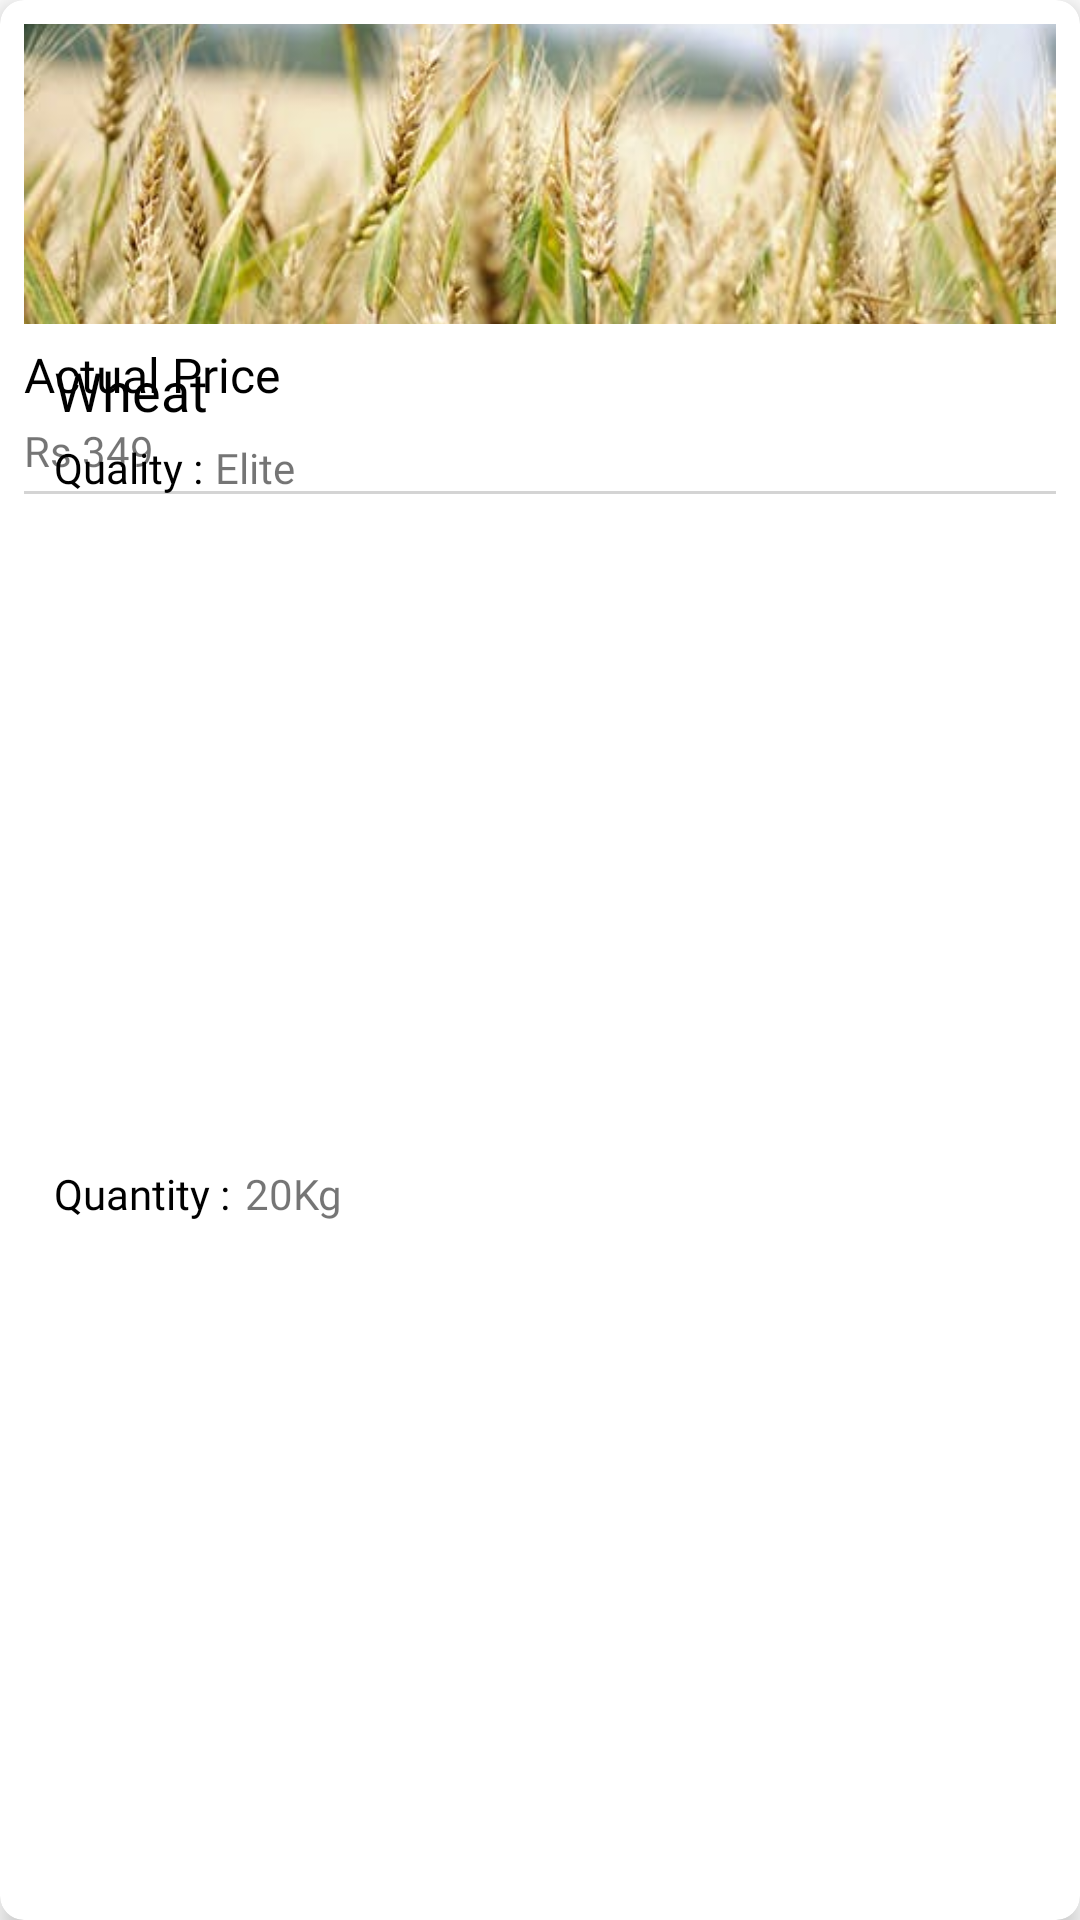

Layout XML and referenced resources for this Android screen:
<!-- AndroidManifest.xml: application theme AppTheme -->
<!-- res/layout/negotiated_price.xml -->
<?xml version="1.0" encoding="utf-8"?>
<androidx.cardview.widget.CardView xmlns:android="http://schemas.android.com/apk/res/android"
    xmlns:app="http://schemas.android.com/apk/res-auto"
    xmlns:tools="http://schemas.android.com/tools"
    android:id="@+id/cl"
    android:layout_width="match_parent"
    android:layout_height="wrap_content"
    android:layout_marginStart="16dp"
    android:layout_marginTop="8dp"
    android:layout_marginEnd="16dp"
    android:clickable="true"
    android:focusable="true"
    android:foreground="?attr/selectableItemBackgroundBorderless"
    app:cardCornerRadius="8dp"
    app:cardElevation="5dp">

    <androidx.constraintlayout.widget.ConstraintLayout
        android:layout_width="match_parent"
        android:layout_height="match_parent"
        android:paddingStart="8dp"
        android:paddingTop="8dp"
        android:paddingEnd="8dp"
        android:paddingBottom="8dp">

        <TextView
            android:id="@+id/tvBuyerName"
            android:layout_width="wrap_content"
            android:layout_height="wrap_content"
            android:fontFamily="@font/poppinsbold"
            android:text="Buyer Name"
            android:textSize="18sp"
            android:textStyle="bold"
            app:layout_constraintStart_toStartOf="parent"
            app:layout_constraintTop_toTopOf="parent" />

        <TextView
            android:id="@+id/tvPhone"
            android:layout_width="wrap_content"
            android:layout_height="wrap_content"
            android:layout_marginTop="5dp"
            android:text="Phone Number"
            app:layout_constraintStart_toStartOf="parent"
            app:layout_constraintTop_toBottomOf="@id/tvBuyerName" />

        <View
            android:id="@+id/view"
            android:layout_width="match_parent"
            android:layout_height="1dp"
            android:background="@android:color/darker_gray"
            app:layout_constraintEnd_toEndOf="parent"
            app:layout_constraintStart_toStartOf="parent"
            app:layout_constraintTop_toBottomOf="@id/tvPhone" />

        <View
            android:id="@+id/view2"
            android:layout_width="match_parent"
            android:layout_height="1dp"
            android:background="@android:color/darker_gray"
            app:layout_constraintEnd_toEndOf="parent"
            app:layout_constraintStart_toStartOf="parent"
            app:layout_constraintTop_toBottomOf="@id/view" />

        <TextView
            android:id="@+id/negotiated_price"
            android:layout_width="wrap_content"
            android:layout_height="wrap_content"
            android:layout_marginTop="5dp"
            android:fontFamily="@font/poppinsbold"
            android:text="Negotiated Price"
            android:textColor="@color/blackText"
            android:textSize="16sp"
            app:layout_constraintStart_toStartOf="parent"
            app:layout_constraintTop_toBottomOf="@id/view2"
            tools:layout_editor_absoluteY="232dp" />

        <TextView
            android:id="@+id/tvNegoAmount"
            android:layout_width="wrap_content"
            android:layout_height="wrap_content"
            android:layout_marginTop="5dp"
            android:text="Rs 300"
            app:layout_constraintStart_toStartOf="parent"
            app:layout_constraintTop_toBottomOf="@id/negotiated_price" />

        <TextView
            android:id="@+id/actual_price"
            android:layout_width="wrap_content"
            android:layout_height="wrap_content"
            android:layout_marginTop="5dp"
            android:fontFamily="@font/poppinsbold"
            android:text="Actual Price"
            android:textColor="@color/blackText"
            android:textSize="16sp"
            app:layout_constraintStart_toStartOf="parent"
            app:layout_constraintTop_toBottomOf="@id/tvNegoAmount"
            tools:layout_editor_absoluteY="232dp" />

        <TextView
            android:id="@+id/tvActualAmount"
            android:layout_width="wrap_content"
            android:layout_height="wrap_content"
            android:layout_marginTop="5dp"
            android:text="Rs 349"
            app:layout_constraintStart_toStartOf="parent"
            app:layout_constraintTop_toBottomOf="@id/actual_price" />

        <TextView
            android:id="@+id/status"
            android:layout_width="120dp"
            android:layout_height="0dp"
            android:layout_marginTop="5dp"
            android:fontFamily="@font/poppinssemibold"
            android:text="@string/status"
            android:textSize="16sp"
            app:layout_constraintEnd_toEndOf="parent"
            app:layout_constraintTop_toTopOf="@id/negotiated_price" />

        <View
            android:id="@+id/view3"
            android:layout_width="match_parent"
            android:layout_height="1dp"
            android:layout_marginTop="4dp"
            android:background="@color/graycolor"
            app:layout_constraintTop_toBottomOf="@id/tvActualAmount" />

        <androidx.constraintlayout.widget.ConstraintLayout
            android:layout_width="match_parent"
            android:layout_height="match_parent"
            android:paddingBottom="10dp"
            app:layout_constraintTop_toBottomOf="@id/view3">

            <ImageView
                android:id="@+id/ivProductImage"
                android:layout_width="match_parent"
                android:layout_height="100dp"
                android:scaleType="centerCrop"
                android:src="@drawable/wheat"
                app:layout_constraintEnd_toEndOf="parent"
                app:layout_constraintStart_toStartOf="parent"
                app:layout_constraintTop_toTopOf="parent" />

            <TextView
                android:id="@+id/tvCategory"
                android:layout_width="match_parent"
                android:layout_height="wrap_content"
                android:layout_marginTop="10dp"
                android:drawablePadding="15dp"
                android:fontFamily="@font/poppinsbold"
                android:gravity="center_vertical"
                android:paddingStart="10dp"
                android:paddingEnd="10dp"
                android:text="Wheat"
                android:textColor="@android:color/black"
                android:textSize="18sp"
                app:layout_constraintEnd_toEndOf="parent"
                app:layout_constraintStart_toStartOf="parent"
                app:layout_constraintTop_toBottomOf="@+id/ivProductImage" />

            <TextView
                android:id="@+id/tvQ"
                android:layout_width="wrap_content"
                android:layout_height="wrap_content"
                android:layout_marginTop="4dp"
                android:fontFamily="@font/poppinsbold"
                android:gravity="center_vertical"
                android:paddingStart="10dp"
                android:text="@string/quality"
                android:textColor="@android:color/black"
                android:textSize="14sp"
                app:layout_constraintStart_toStartOf="parent"
                app:layout_constraintTop_toBottomOf="@+id/tvCategory" />

            <TextView
                android:id="@+id/district"
                android:layout_width="wrap_content"
                android:layout_height="wrap_content"
                android:layout_marginStart="4dp"
                android:layout_marginTop="4dp"
                android:fontFamily="@font/poppinsbold"
                android:gravity="center_vertical"
                android:text="Elite"
                android:textSize="14sp"
                app:layout_constraintStart_toEndOf="@+id/tvQ"
                app:layout_constraintTop_toBottomOf="@+id/tvCategory" />

            <TextView
                android:id="@+id/tvP"
                android:layout_width="wrap_content"
                android:layout_height="wrap_content"
                android:layout_marginStart="10dp"
                android:layout_marginTop="8dp"
                android:fontFamily="@font/poppinsbold"
                android:gravity="center_vertical"
                android:text="@string/quantity"
                android:textColor="@color/blackText"
                android:textSize="14sp"
                app:layout_constraintBottom_toBottomOf="parent"
                app:layout_constraintStart_toStartOf="parent"
                app:layout_constraintTop_toBottomOf="@+id/tvQ" />

            <TextView
                android:id="@+id/tvQuantity"
                android:layout_width="wrap_content"
                android:layout_height="wrap_content"
                android:layout_marginStart="5dp"
                android:fontFamily="@font/poppinsbold"
                android:text="20Kg"
                android:textSize="14sp"
                app:layout_constraintBottom_toBottomOf="parent"
                app:layout_constraintStart_toEndOf="@+id/tvP"
                app:layout_constraintTop_toTopOf="@+id/tvP"
                app:layout_constraintVertical_bias="0.0" />


        </androidx.constraintlayout.widget.ConstraintLayout>
    </androidx.constraintlayout.widget.ConstraintLayout>
</androidx.cardview.widget.CardView>
<!-- resources referenced by this layout -->
<resources>
  <color name="blackText">#000</color>
  <color name="graycolor">#d4d4d4</color>
  <!-- drawable wheat: jpeg bitmap (drawable-xhdpi, 28768 bytes) -->
  <string name="quality">Quality :</string>
  <string name="quantity">Quantity :</string>
  <string name="status">STATUS</string>
  <style name="AppTheme" parent="Theme.MaterialComponents.Light.DarkActionBar">
          
          <item name="colorPrimary">@color/colorPrimary</item>
          <item name="colorPrimaryDark">@color/colorPrimaryDark</item>
          <item name="colorAccent">@color/colorAccent</item>
          <item name="fontFamily">@font/poppins_family</item>
      </style>
  <color name="colorPrimary">#8a2be2</color>
  <color name="colorPrimaryDark">#5300af</color>
  <color name="colorAccent">#03DAC5</color>
</resources>
